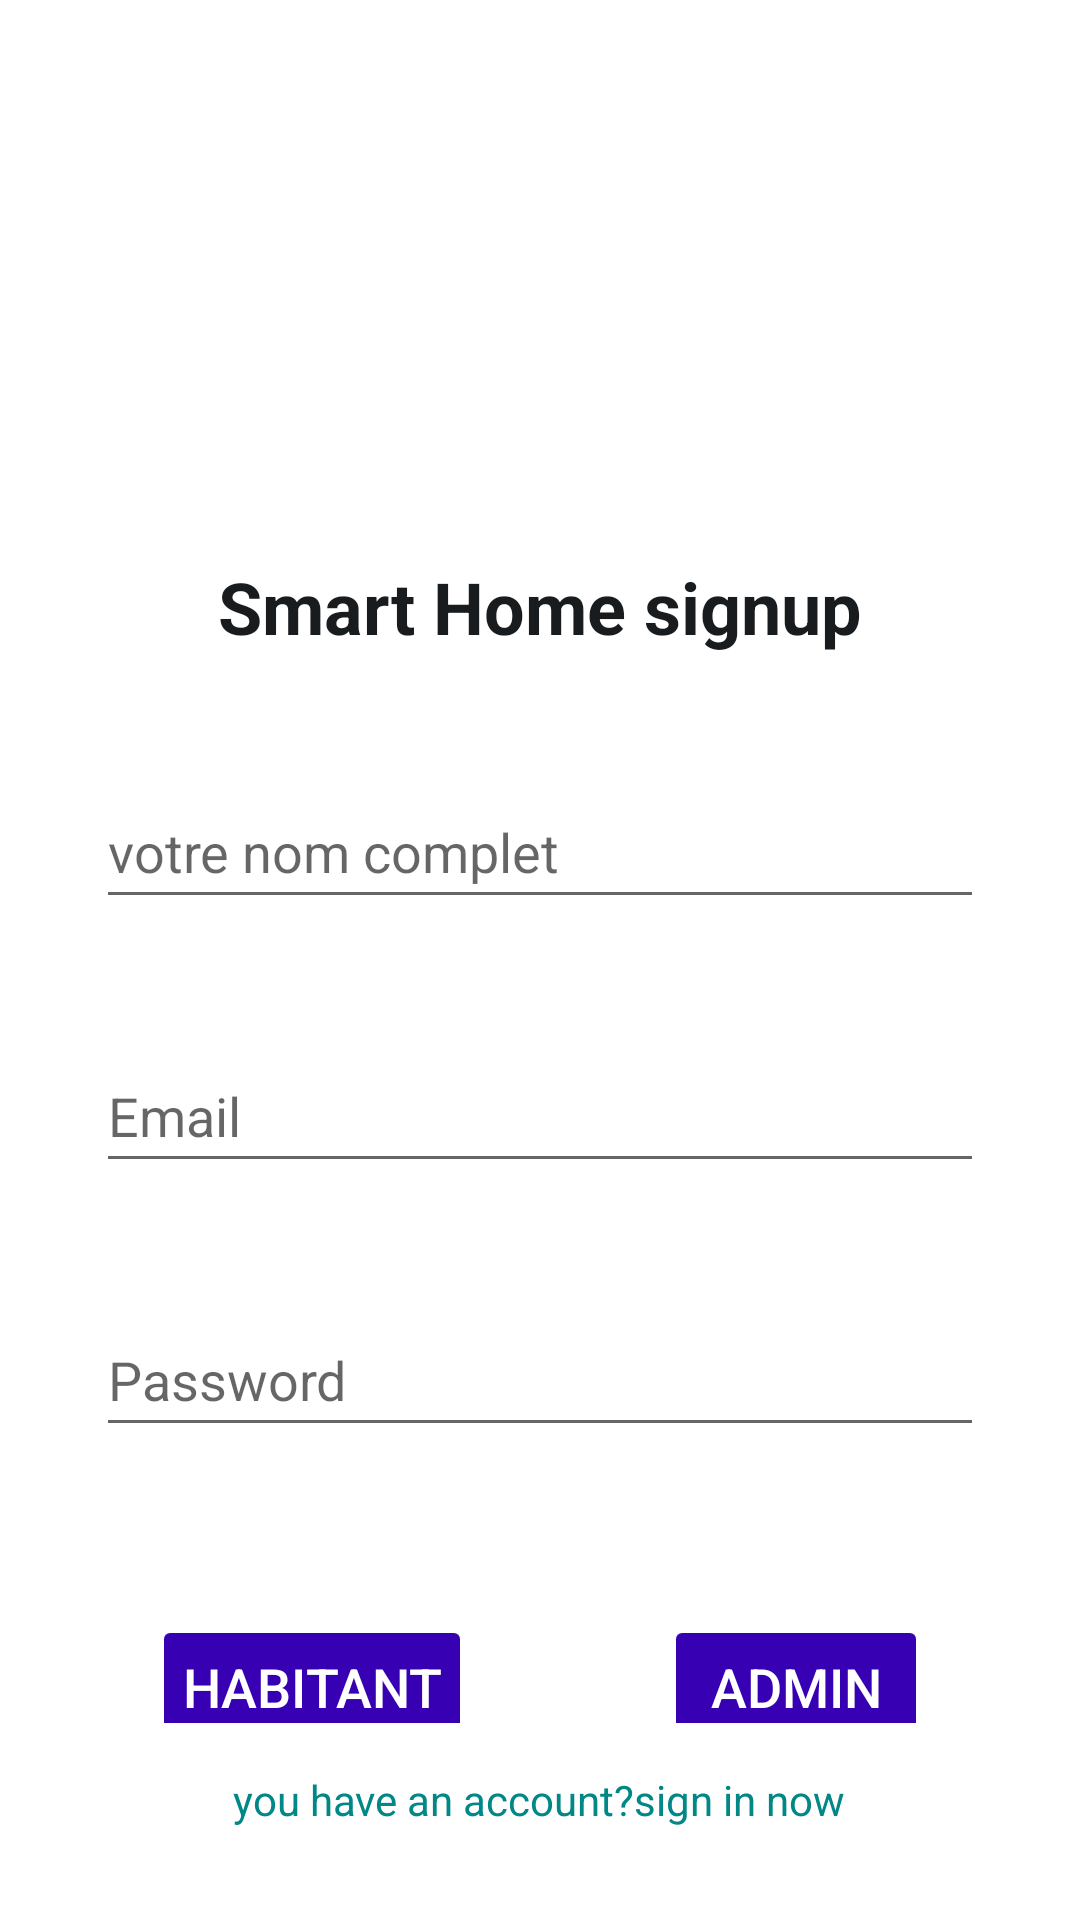

This screen was rendered from an Android layout file. Write that file and the resources it references.
<!-- AndroidManifest.xml: application theme Theme.SmartHomeFinale -->
<!-- res/layout/signup.xml -->
<?xml version="1.0" encoding="utf-8"?>
<RelativeLayout xmlns:android="http://schemas.android.com/apk/res/android"
    android:layout_width="match_parent"
    android:layout_height="match_parent"
    xmlns:tools="http://schemas.android.com/tools"
    android:id="@+id/signup_layout"
    tools:context=".signup">

    <ImageView
        android:id="@+id/login_logo"
        android:layout_width="120dp"
        android:layout_height="120dp"
        android:layout_centerHorizontal="true"
        android:layout_marginTop="50dp"
        android:src="@drawable/smart_home_logo" />

    <TextView
        android:id="@+id/login_title"
        android:layout_width="wrap_content"
        android:layout_height="wrap_content"
        android:layout_below="@id/login_logo"
        android:layout_centerHorizontal="true"
        android:layout_marginTop="16dp"
        android:text="Smart Home signup"
        android:textColor="@color/material_dynamic_neutral10"
        android:textSize="24sp"
        android:textStyle="bold" />
    <EditText
        android:id="@+id/fullnameEditText"
        android:layout_width="match_parent"
        android:layout_height="wrap_content"
        android:layout_below="@id/login_title"
        android:layout_marginHorizontal="32dp"
        android:layout_marginTop="40dp"

        android:hint="votre nom complet"
        android:inputType="text"
        android:minHeight="48dp" />
    <EditText
        android:id="@+id/emailEditText"
        android:layout_width="match_parent"
        android:layout_height="wrap_content"
        android:layout_below="@id/fullnameEditText"
        android:layout_marginHorizontal="32dp"
        android:layout_marginTop="40dp"

        android:hint="Email"
        android:inputType="textEmailAddress"
        android:minHeight="48dp" />

    <EditText
        android:id="@+id/passwordEditText"
        android:layout_width="match_parent"
        android:layout_height="wrap_content"
        android:layout_below="@id/emailEditText"
        android:layout_marginHorizontal="32dp"
        android:layout_marginTop="40dp"

        android:hint="Password"
        android:inputType="textPassword"
        android:minHeight="48dp" />



<LinearLayout
    android:id="@+id/buttons_layout"
    android:layout_below="@id/passwordEditText"
    android:layout_width="match_parent"
    android:layout_height="wrap_content"
    android:layout_marginTop="20dp"
    android:orientation="horizontal"
    android:weightSum="2"
    android:gravity="center"
    >
    <Button
        android:id="@+id/Buttonhabitant"
        android:layout_width="wrap_content"
        android:layout_height="wrap_content"

        android:layout_marginTop="24dp"
        android:layout_marginHorizontal="32dp"
        android:gravity="center"
        android:text="habitant"
        android:textSize="18sp"
        android:backgroundTint="@color/purple_700"
        android:textColor="@android:color/white"
        android:padding="10dp"
        android:stateListAnimator="@null"


        />

    <Button
        android:id="@+id/signupButton"
        android:layout_width="wrap_content"
        android:layout_height="wrap_content"
        android:layout_below="@id/Buttonhabitant"
        android:layout_marginHorizontal="32dp"
        android:layout_marginTop="24dp"
        android:backgroundTint="@color/purple_700"
        android:gravity="center"
        android:padding="10dp"
        android:stateListAnimator="@null"
        android:text="admin"
        android:textColor="@android:color/white"
        android:textSize="18sp" />
</LinearLayout>

    <TextView
        android:id="@+id/login_text"
        android:layout_width="wrap_content"
        android:layout_height="wrap_content"
        android:layout_below="@id/buttons_layout"
        android:layout_centerHorizontal="true"
        android:layout_marginTop="16dp"
        android:text="you have an account?sign in now"
        android:textColor="@color/teal_700" />

</RelativeLayout>
<!-- resources referenced by this layout -->
<resources>
  <style name="Theme.SmartHomeFinale" parent="Theme.MaterialComponents.DayNight.DarkActionBar">
          
          <item name="colorPrimary">@color/purple_500</item>
          <item name="colorPrimaryVariant">@color/purple_700</item>
          <item name="colorOnPrimary">@color/white</item>
          
          <item name="colorSecondary">@color/teal_200</item>
          <item name="colorSecondaryVariant">@color/teal_700</item>
          <item name="colorOnSecondary">@color/black</item>
          
          <item name="android:statusBarColor" tools:targetApi="l">?attr/colorPrimaryVariant</item>
          
      </style>
  <!-- not gathered from this repository: default colours our renderer supplied (Android Studio template values) -->
  <color name="purple_500">#FF6200EE</color>
  <color name="purple_700">#FF3700B3</color>
  <color name="teal_200">#FF03DAC5</color>
  <color name="teal_700">#FF018786</color>
  <color name="black">#FF000000</color>
  <color name="white">#FFFFFFFF</color>
</resources>
